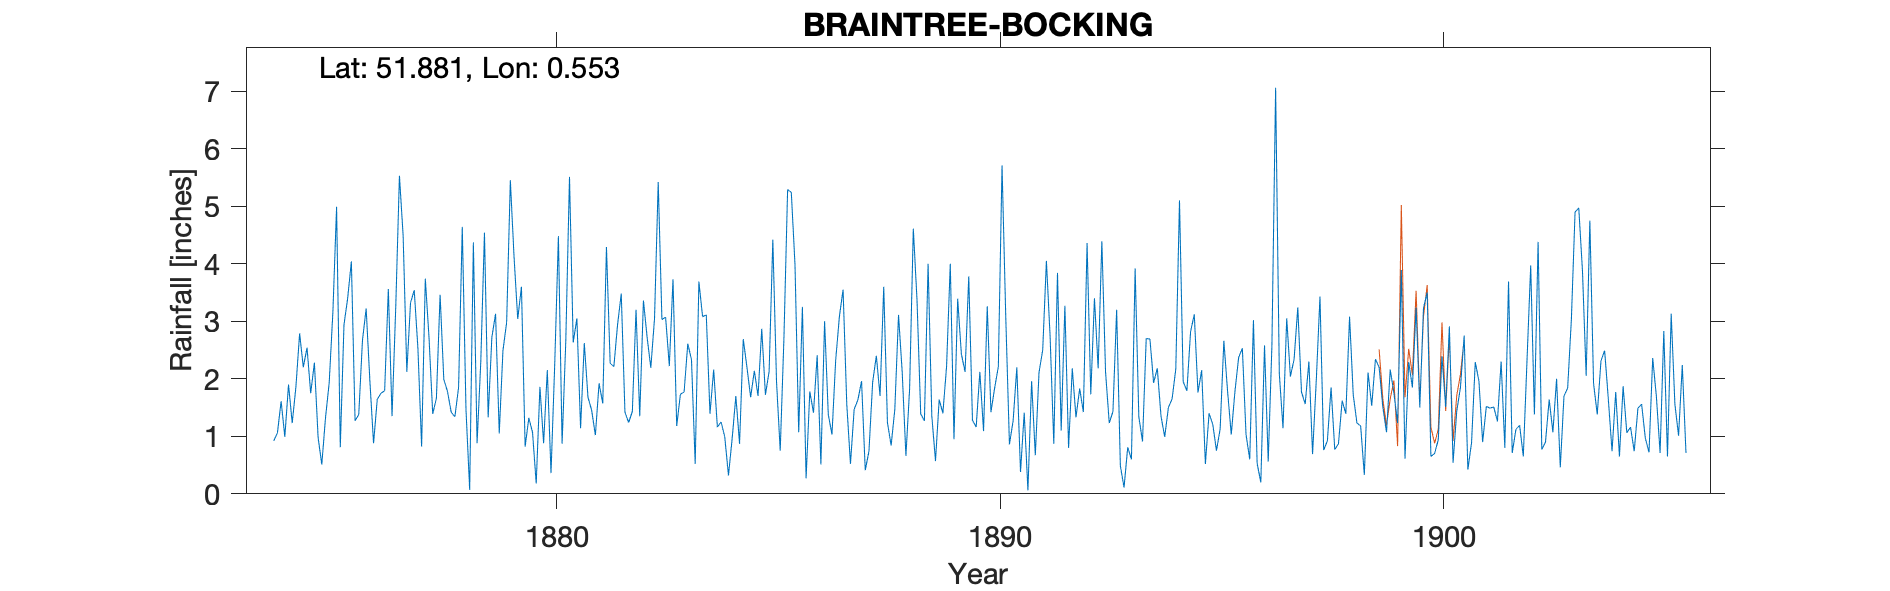

The table this chart was drawn from, first rows:
BRAINTREE-BOCKING (BOCKING PLACE), , , , , , , , , , , , , , , , , , , , , , , 
Grid ref, TL758234, Long, 0.5528, Lat, 51.88, Elevation, 212, ft, , , , , , , , , , , , , , , 
Station no, RR4292, , , , , , , , , , , , , , , , , , , , , , 
, 1870, 1871, 1872, 1873, 1874, 1875, 1876, 1877, 1878, 1879, 1880, 1881, 1882, 1883, 1884, 1885, 1886, 1887, 1888, 1889, 1890, 1891, 1892
January, , , , , , 2.28, 1.38, 4.49, 1.78, 2.72, 0.18, 1.14, 1.42, 2.22, 2.16, 1.7, 3.25, 1.56, 0.84, 0.57, 2.12, 1.41, 0.8
February, , , , , 0.92, 0.98, 2.67, 2.12, 1.42, 3.13, 1.86, 2.62, 1.24, 3.73, 1.16, 2.87, 0.27, 0.52, 1.47, 1.64, 1.09, 0.06, 2.18
March, , , , , 1.06, 0.51, 3.22, 3.32, 1.34, 1.05, 0.88, 1.68, 1.43, 1.18, 1.25, 1.72, 1.78, 1.47, 3.11, 1.4, 3.26, 1.96, 1.33
April, , , , , 1.61, 1.32, 1.97, 3.54, 1.85, 2.49, 2.15, 1.45, 3.2, 1.73, 0.99, 2.13, 1.41, 1.63, 2.11, 2.22, 1.42, 0.67, 1.83
May, , , , , 0.99, 1.93, 0.88, 2.53, 4.64, 2.98, 0.36, 1.02, 1.35, 1.77, 0.32, 4.42, 2.41, 1.96, 0.66, 4, 1.84, 2.11, 1.42
June, , , , , 1.9, 3.16, 1.64, 0.82, 1.47, 5.45, 2.24, 1.92, 3.36, 2.61, 0.96, 1.95, 0.51, 0.41, 1.83, 0.95, 2.21, 2.5, 4.36
July, , , , , 1.23, 4.99, 1.75, 3.74, 0.07, 4.12, 4.48, 1.57, 2.72, 2.33, 1.7, 0.75, 3, 0.74, 4.61, 3.39, 5.71, 4.05, 1.73
August, , , , , 1.86, 0.81, 1.79, 2.72, 4.37, 3.04, 0.87, 4.29, 2.19, 0.52, 0.87, 2.7, 1.38, 1.94, 3.37, 2.43, 3.09, 2.74, 3.4
September, , , , , 2.79, 2.94, 3.56, 1.39, 0.88, 3.6, 2.66, 2.27, 3.05, 3.69, 2.69, 5.29, 1.03, 2.4, 1.39, 2.12, 0.86, 0.87, 2.18
October, , , , , 2.2, 3.4, 1.35, 1.66, 2.29, 0.82, 5.51, 2.21, 5.42, 3.08, 2.2, 5.24, 2.32, 1.7, 1.27, 3.78, 1.27, 3.84, 4.39
November, , , , , 2.54, 4.04, 3.24, 3.46, 4.54, 1.32, 2.63, 2.94, 3.03, 3.11, 1.68, 3.98, 3.08, 3.6, 4, 1.28, 2.2, 1.1, 2.12
December, , , , , 1.75, 1.27, 5.53, 1.99, 1.33, 1.07, 3.05, 3.48, 3.07, 1.39, 2.14, 1.07, 3.55, 1.24, 1.36, 1.16, 0.38, 3.27, 1.23
Total, , , , , , 27.63, 28.98, 31.78, 25.98, 31.79, 26.87, 26.59, 31.48, 27.36, 18.12, 33.82, 23.99, 19.17, 26.02, 24.94, 25.45, 24.58, 26.97
1874 Jan estimated, , , , , , , , , , , , , , , , , , , , , , , 
1886 Jan new 8" gauge installed, , , , , , , , , , , , , , , , , , , , , , , 
